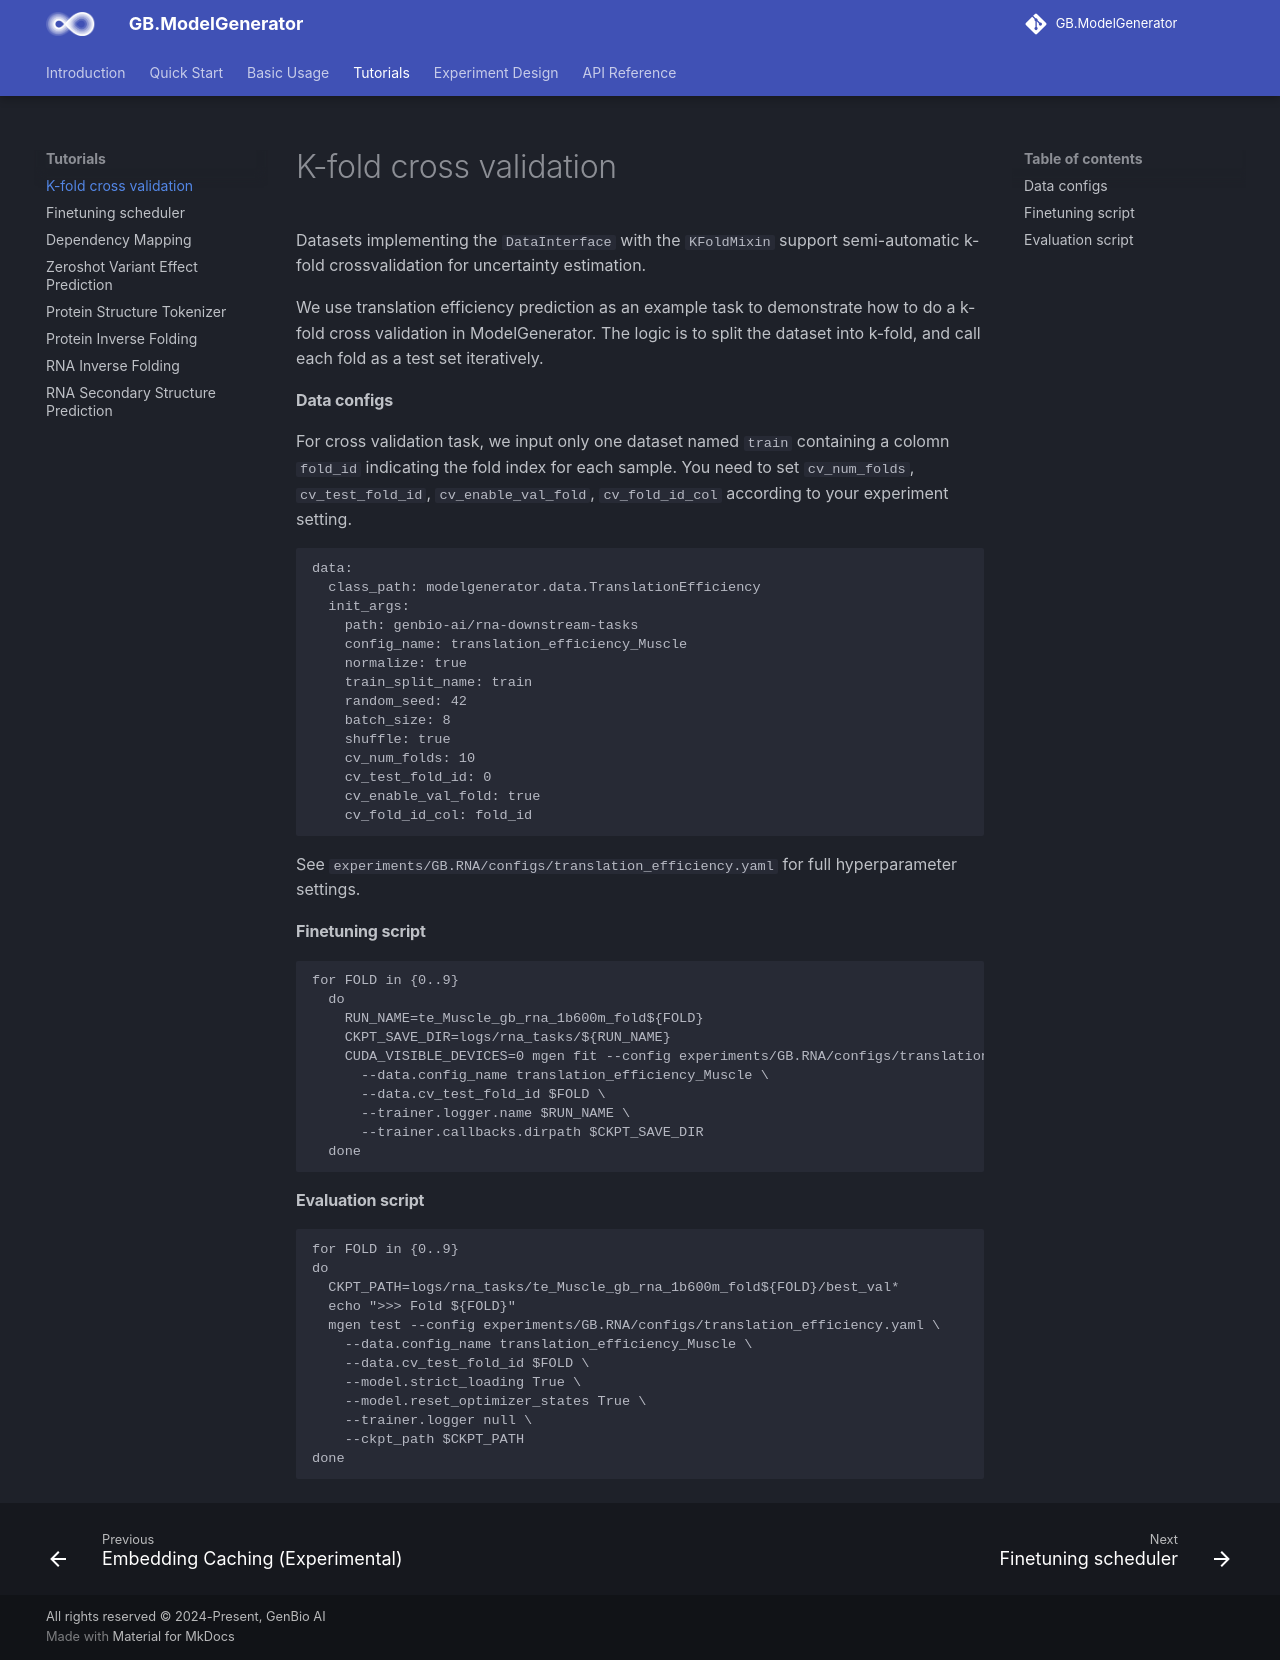

repository: genbio-ai/ModelGenerator · page: tutorials/kfold_cross_validation/index.html · generator: mkdocs

# K-fold cross validation

Datasets implementing the `DataInterface` with the `KFoldMixin` support semi-automatic k-fold crossvalidation for uncertainty estimation.

We use translation efficiency prediction as an example task to demonstrate how to do a k-fold cross validation in ModelGenerator. The logic is to split the dataset into k-fold, and call each fold as a test set iteratively.

#### Data configs
For cross validation task, we input only one dataset named `train` containing a colomn `fold_id` indicating the fold index for each sample. You need to set `cv_num_folds`, `cv_test_fold_id`, `cv_enable_val_fold`, `cv_fold_id_col` according to your experiment setting.
```yaml
data:
  class_path: modelgenerator.data.TranslationEfficiency
  init_args:
    path: genbio-ai/rna-downstream-tasks
    config_name: translation_efficiency_Muscle
    normalize: true
    train_split_name: train
    random_seed: 42
    batch_size: 8
    shuffle: true
    cv_num_folds: 10
    cv_test_fold_id: 0
    cv_enable_val_fold: true
    cv_fold_id_col: fold_id
```
See `experiments/GB.RNA/configs/translation_efficiency.yaml` for full hyperparameter settings.


#### Finetuning script
```shell
for FOLD in {0..9}
  do
    RUN_NAME=te_Muscle_gb_rna_1b600m_fold${FOLD}
    CKPT_SAVE_DIR=logs/rna_tasks/${RUN_NAME}
    CUDA_VISIBLE_DEVICES=0 mgen fit --config experiments/GB.RNA/configs/translation_efficiency.yaml \
      --data.config_name translation_efficiency_Muscle \
      --data.cv_test_fold_id $FOLD \
      --trainer.logger.name $RUN_NAME \
      --trainer.callbacks.dirpath $CKPT_SAVE_DIR
  done
```

#### Evaluation script
```shell
for FOLD in {0..9}
do
  CKPT_PATH=logs/rna_tasks/te_Muscle_gb_rna_1b600m_fold${FOLD}/best_val*
  echo ">>> Fold ${FOLD}"
  mgen test --config experiments/GB.RNA/configs/translation_efficiency.yaml \
    --data.config_name translation_efficiency_Muscle \
    --data.cv_test_fold_id $FOLD \
    --model.strict_loading True \
    --model.reset_optimizer_states True \
    --trainer.logger null \
    --ckpt_path $CKPT_PATH
done
```
